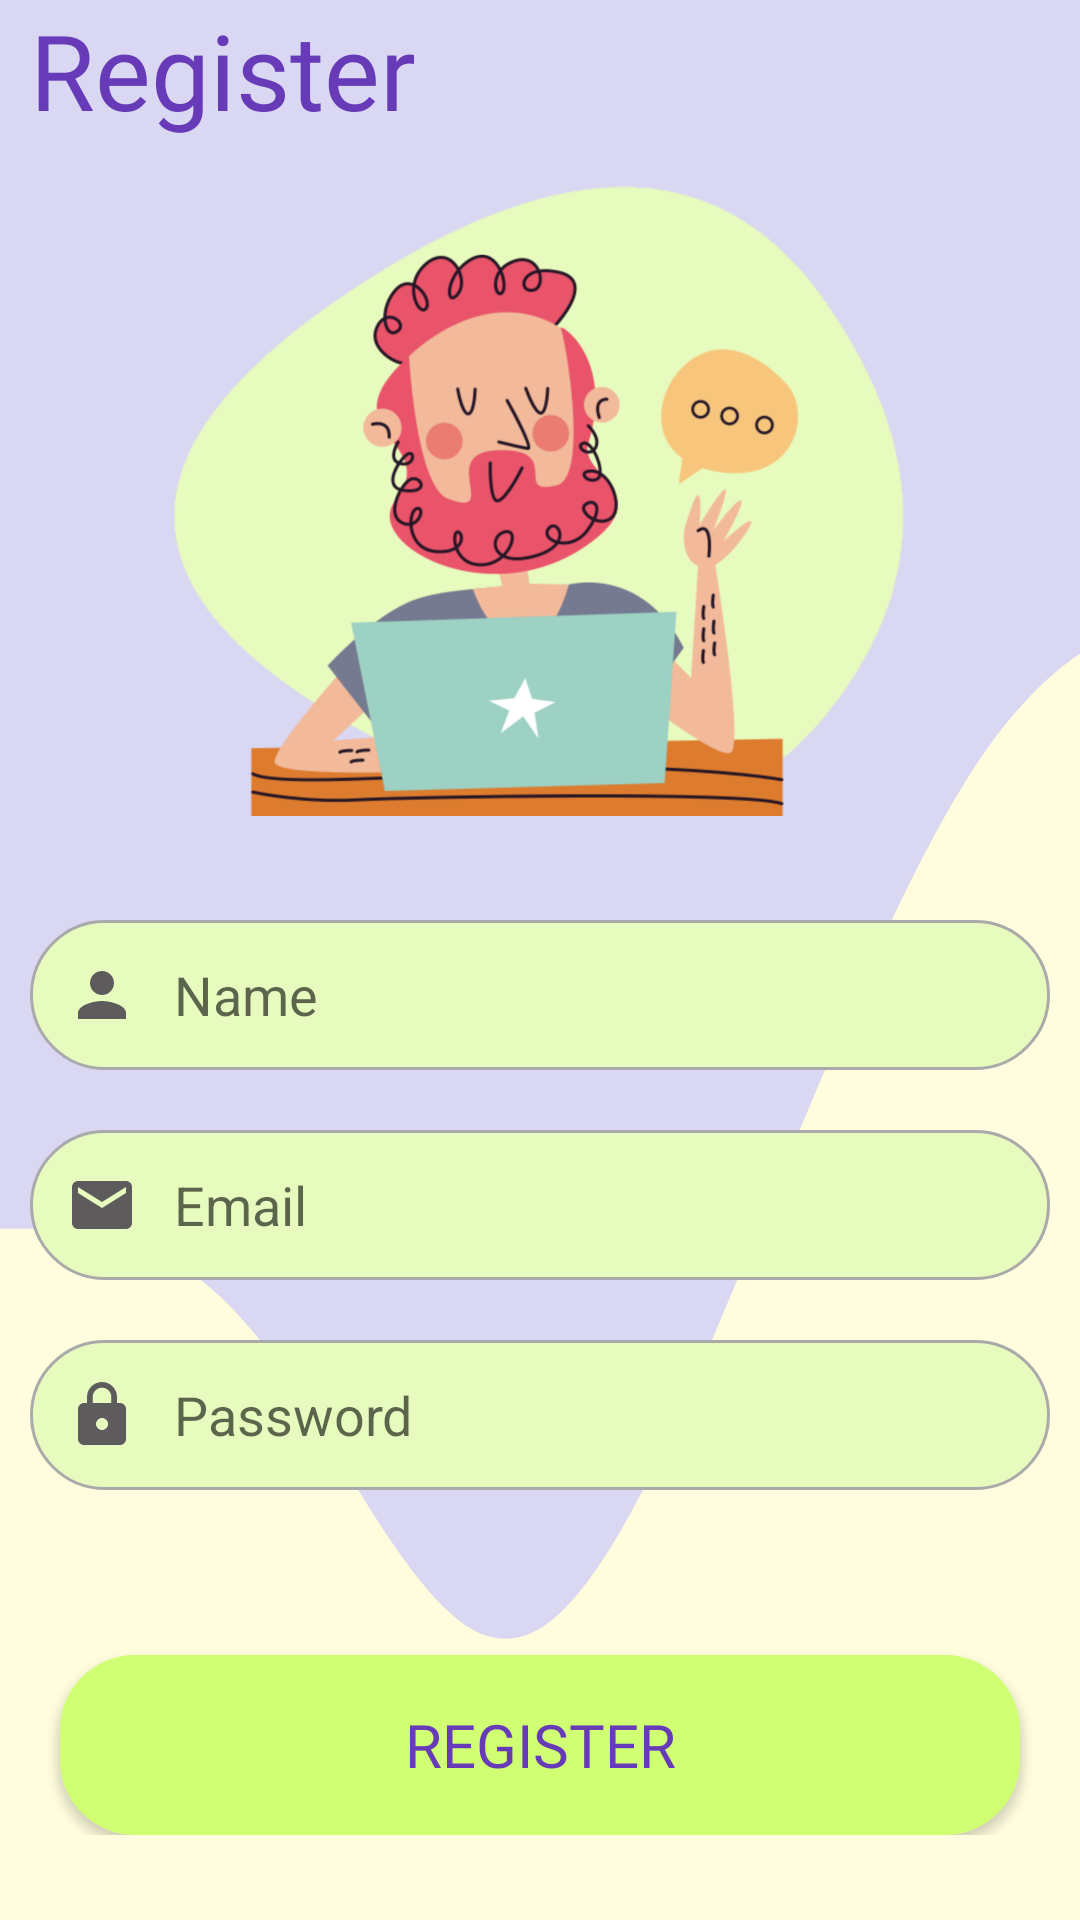

Produce the Android XML layout that renders to this screen, including the resource entries it uses.
<!-- AndroidManifest.xml: application theme AppTheme.NoActionBar -->
<!-- res/layout/activity_register.xml -->
<?xml version="1.0" encoding="utf-8"?>
<RelativeLayout xmlns:android="http://schemas.android.com/apk/res/android"
    xmlns:tools="http://schemas.android.com/tools"
    android:layout_width="match_parent"
    android:layout_height="match_parent"
    android:background="@color/main_color"
    tools:context=".activities.RegisterActivity">



    <RelativeLayout
        android:layout_width="match_parent"
        android:layout_height="match_parent"
        android:background="@drawable/ic_wave"
        >

        <TextView
            android:id="@+id/registerTextId"
            android:layout_width="wrap_content"
            android:layout_height="wrap_content"
            android:fontFamily="@font/anton"
            android:paddingStart="10dp"
            android:text="@string/register"
            android:textColor="@color/secondColorDark"
            android:textSize="35dp" />

        <ImageView
            android:id="@+id/blobPersonTwo"
            android:layout_width="250dp"
            android:layout_height="250dp"
            android:layout_below="@+id/registerTextId"
            android:layout_centerHorizontal="true"
            android:src="@drawable/blob_person_two" />

        <LinearLayout
            android:layout_width="match_parent"
            android:layout_height="wrap_content"
            android:layout_below="@+id/blobPersonTwo"
            android:orientation="vertical">



            <EditText
                android:id="@+id/nameRegisterId"
                android:layout_width="match_parent"
                android:layout_height="50dp"
                android:layout_margin="10dp"
                android:background="@drawable/custom_edit_text_register"
                android:drawableStart="@drawable/custom_person_icon"
                android:drawablePadding="12dp"
                android:hint="@string/nameString"
                android:inputType="textPersonName"
                android:paddingStart="12dp"
                android:paddingEnd="12dp" />

            <EditText
                android:id="@+id/emailRegisterId"
                android:layout_width="match_parent"
                android:layout_height="50dp"
                android:layout_margin="10dp"
                android:background="@drawable/custom_edit_text_register"
                android:drawableStart="@drawable/custom_email_icon_reg"
                android:drawablePadding="12dp"
                android:hint="@string/email"
                android:inputType="textEmailAddress"
                android:paddingStart="12dp"
                android:paddingEnd="12dp" />

            <EditText
                android:id="@+id/passwordRegisterId"
                android:layout_width="match_parent"
                android:layout_height="50dp"
                android:layout_margin="10dp"
                android:background="@drawable/custom_edit_text_register"
                android:drawableStart="@drawable/custom_lock_icon_reg"
                android:drawablePadding="12dp"
                android:hint="@string/password"
                android:inputType="textPassword"
                android:paddingStart="12dp"
                android:paddingEnd="12dp" />

            <Button
                android:id="@+id/regButtonId"
                android:layout_width="match_parent"
                android:layout_height="60dp"
                android:layout_marginLeft="20dp"
                android:layout_marginTop="45dp"
                android:layout_marginRight="20dp"
                android:background="@drawable/register_button_pressed"
                android:text="@string/register"
                android:fontFamily="@font/anton"
                android:textColor="@color/secondColorDark"
                android:textSize="20dp" />

        </LinearLayout>

        <ProgressBar
            android:id="@+id/progressBarRegId"
            android:layout_width="wrap_content"
            android:layout_height="wrap_content"
            android:layout_centerInParent="true"
            android:visibility="gone"
            style="?android:attr/progressBarStyle"
            />

    </RelativeLayout>

</RelativeLayout>
<!-- resources referenced by this layout -->
<resources>
  <color name="main_color">#FFFDDE</color>
  <color name="secondColorDark">#673AB7</color>
  <!-- drawable custom_email_icon_reg (drawable-v24) -->
  <?xml version="1.0" encoding="utf-8"?>
  <selector xmlns:android="http://schemas.android.com/apk/res/android">
      <item android:state_focused="true" android:drawable="@drawable/email_icon_focused_reg"/>
      <item android:state_focused="false" android:drawable="@drawable/email_icon"/>
  </selector>
  <!-- drawable custom_lock_icon_reg (drawable-v24) -->
  <?xml version="1.0" encoding="utf-8"?>
  <selector xmlns:android="http://schemas.android.com/apk/res/android">
      <item android:state_focused="true" android:drawable="@drawable/lock_icon_focused_reg"/>
      <item android:state_focused="false" android:drawable="@drawable/lock_icon"/>
  </selector>
  <!-- drawable custom_person_icon (drawable) -->
  <?xml version="1.0" encoding="utf-8"?>
  <selector xmlns:android="http://schemas.android.com/apk/res/android">
      <item android:state_focused="true" android:drawable="@drawable/person_icon_focused"/>
      <item android:state_focused="false" android:drawable="@drawable/person_icon"/>
  </selector>
  <!-- drawable register_button_pressed (drawable) -->
  <selector xmlns:android="http://schemas.android.com/apk/res/android">
      <item android:state_pressed="false" android:drawable="@drawable/register_button_normal"/>
      <item android:state_pressed="true" android:drawable="@drawable/register_button_clicked"/>
  </selector>
  <string name="email">Email</string>
  <string name="nameString">Name</string>
  <string name="password">Password</string>
  <string name="register">Register</string>
  <style name="AppTheme.NoActionBar" parent="Theme.AppCompat.Light.NoActionBar">
          <item name="windowActionBar">false</item>
          <item name="windowNoTitle">true</item>
          <item name="android:windowFullscreen">true</item>
      </style>
  <color name="third_color">#E7FBBE</color>
  <color name="third_colorDark">#D1FF73</color>
  <!-- drawable email_icon_focused_reg (drawable-v24) -->
  <vector xmlns:android="http://schemas.android.com/apk/res/android"
      android:height="24dp"
      android:viewportHeight="24"
      android:viewportWidth="24"
      android:width="24dp" >
      <path
          android:fillColor="@color/third_colorDark"
          android:pathData="M20,4L4,4c-1.1,0 -1.99,0.9 -1.99,2L2,18c0,1.1 0.9,2 2,2h16c1.1,0 2,-0.9 2,-2L22,6c0,-1.1 -0.9,-2 -2,-2zM20,8l-8,5 -8,-5L4,6l8,5 8,-5v2z" />
  </vector>
  <!-- drawable person_icon_focused (drawable-v24) -->
  <vector xmlns:android="http://schemas.android.com/apk/res/android"
      android:width="24dp"
      android:height="24dp"
      android:viewportWidth="24"
      android:viewportHeight="24">
      <path
          android:fillColor="@color/third_colorDark"
          android:pathData="M12,12c2.21,0 4,-1.79 4,-4s-1.79,-4 -4,-4 -4,1.79 -4,4 1.79,4 4,4zM12,14c-2.67,0 -8,1.34 -8,4v2h16v-2c0,-2.66 -5.33,-4 -8,-4z" />
  </vector>
  <!-- drawable person_icon (drawable) -->
  <vector xmlns:android="http://schemas.android.com/apk/res/android"
      android:width="24dp"
      android:height="24dp"
      android:tint="#5D5B5B"
      android:viewportWidth="24"
      android:viewportHeight="24">
      <path
          android:fillColor="@android:color/white"
          android:pathData="M12,12c2.21,0 4,-1.79 4,-4s-1.79,-4 -4,-4 -4,1.79 -4,4 1.79,4 4,4zM12,14c-2.67,0 -8,1.34 -8,4v2h16v-2c0,-2.66 -5.33,-4 -8,-4z" />
  </vector>
  <!-- drawable register_button_normal (drawable) -->
  <?xml version="1.0" encoding="utf-8"?>
  <shape xmlns:android="http://schemas.android.com/apk/res/android"
      android:shape="rectangle"
      >
  
      <solid android:color="@color/third_colorDark"/>
      <corners android:radius="25dp"/>
  
  </shape>
  <!-- drawable register_button_clicked (drawable) -->
  <?xml version="1.0" encoding="utf-8"?>
  <shape xmlns:android="http://schemas.android.com/apk/res/android"
      android:shape="rectangle"
      >
  
      <solid android:color="@color/third_color"/>
      <corners android:radius="25dp"/>
  
  </shape>
</resources>
